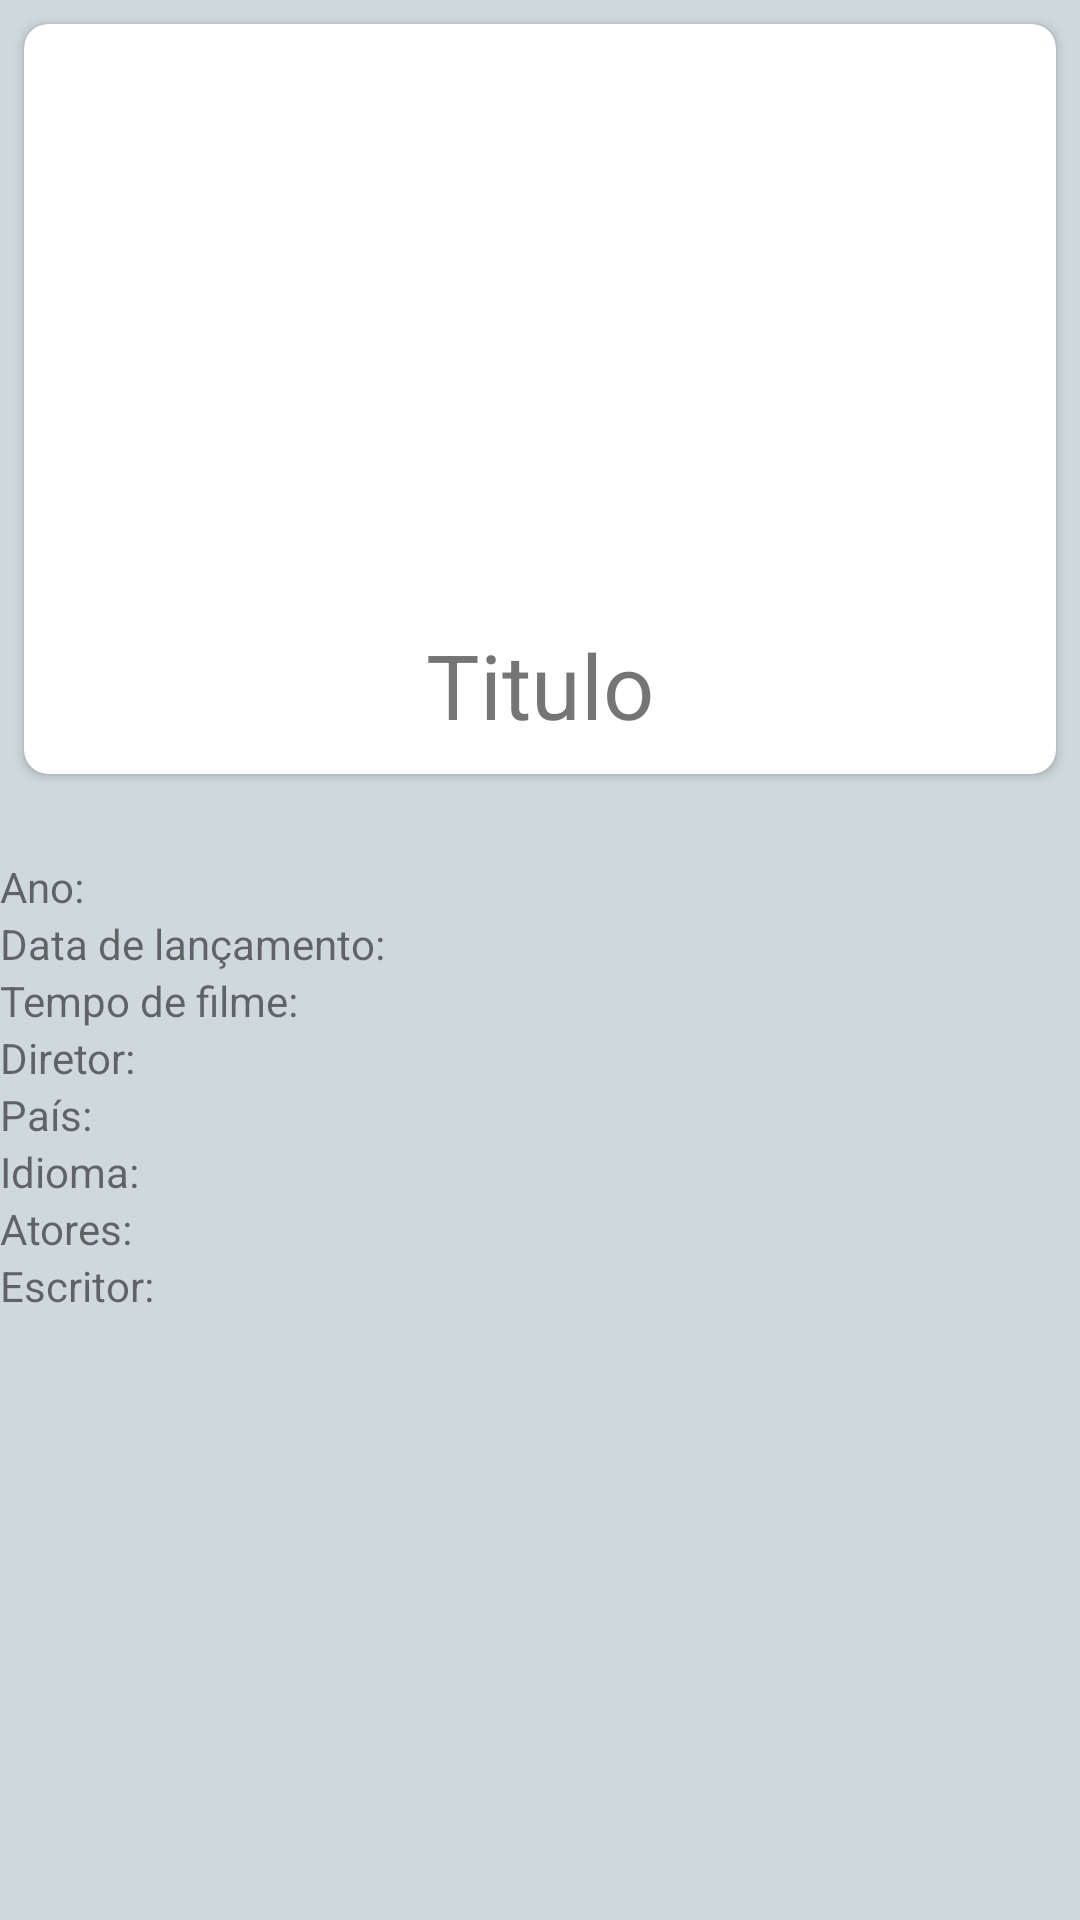

Android layout source for this screen:
<!-- AndroidManifest.xml: application theme AppTheme -->
<!-- res/layout/fragment_detalhes_filmes.xml -->
<?xml version="1.0" encoding="utf-8"?>
<LinearLayout
        xmlns:android="http://schemas.android.com/apk/res/android"
        xmlns:app="http://schemas.android.com/apk/res-auto"
        android:layout_width="match_parent" android:layout_height="match_parent"
        android:background="#cfd8dc"
        android:orientation="vertical"
        android:id="@+id/detalheFragment">

    <android.support.v7.widget.CardView
            android:id="@+id/detalhesCardView"
            android:layout_width="match_parent"
            android:layout_height="wrap_content"
            android:layout_margin="8dp"
            app:cardCornerRadius="8dp">
        <ImageView
                android:id="@+id/detalheImageView"
                android:layout_width="match_parent"
                android:layout_height="250dp"
                android:src="@mipmap/ic_launcher"/>

        <TextView
                android:id="@+id/tituloTextView"
                android:layout_width="match_parent"
                android:layout_height="wrap_content"
                android:text="Titulo"
                android:textSize="30sp"
                android:textAlignment="center"
                android:layout_marginTop="200dp"/>
    </android.support.v7.widget.CardView>


    
    <TextView
            android:id="@+id/anoTextView"
            android:layout_width="match_parent"
            android:layout_height="wrap_content"
            android:text="Ano: "
            android:layout_marginTop="20dp"/>

    <TextView
            android:id="@+id/dataLancamentoTextView"
            android:layout_width="match_parent"
            android:layout_height="wrap_content"
            android:text="Data de lançamento: "/>
    <TextView
            android:id="@+id/tempoFilmeTextView"
            android:layout_width="match_parent"
            android:layout_height="wrap_content"
            android:text="Tempo de filme: "/>
    <TextView
            android:id="@+id/diretorTextView"
            android:layout_width="match_parent"
            android:layout_height="wrap_content"
            android:text="Diretor: "/>

    <TextView
            android:id="@+id/paisTextView"
            android:layout_width="match_parent"
            android:layout_height="wrap_content"
            android:text="País: "/>
    <TextView
            android:id="@+id/idiomaTextView"
            android:layout_width="match_parent"
            android:layout_height="wrap_content"
            android:text="Idioma: "/>
    <TextView
            android:id="@+id/atoresTextView"
            android:layout_width="match_parent"
            android:layout_height="wrap_content"
            android:text="Atores: "/>
    <TextView
            android:id="@+id/escritorTextView"
            android:layout_width="match_parent"
            android:layout_height="wrap_content"
            android:text="Escritor: "/>


</LinearLayout>
<!-- resources referenced by this layout -->
<resources>
  <style name="AppTheme" parent="Theme.AppCompat.Light.DarkActionBar">
  
          <item name="colorPrimary">@color/colorPrimary</item>
          <item name="colorPrimaryDark">@color/colorPrimaryDark</item>
          <item name="colorAccent">@color/colorAccent</item>
      </style>
  <!-- not gathered from this repository: default colours our renderer supplied (Android Studio template values) -->
  <color name="colorPrimary">#FF6200EE</color>
  <color name="colorPrimaryDark">#FF3700B3</color>
  <color name="colorAccent">#FF03DAC5</color>
</resources>
